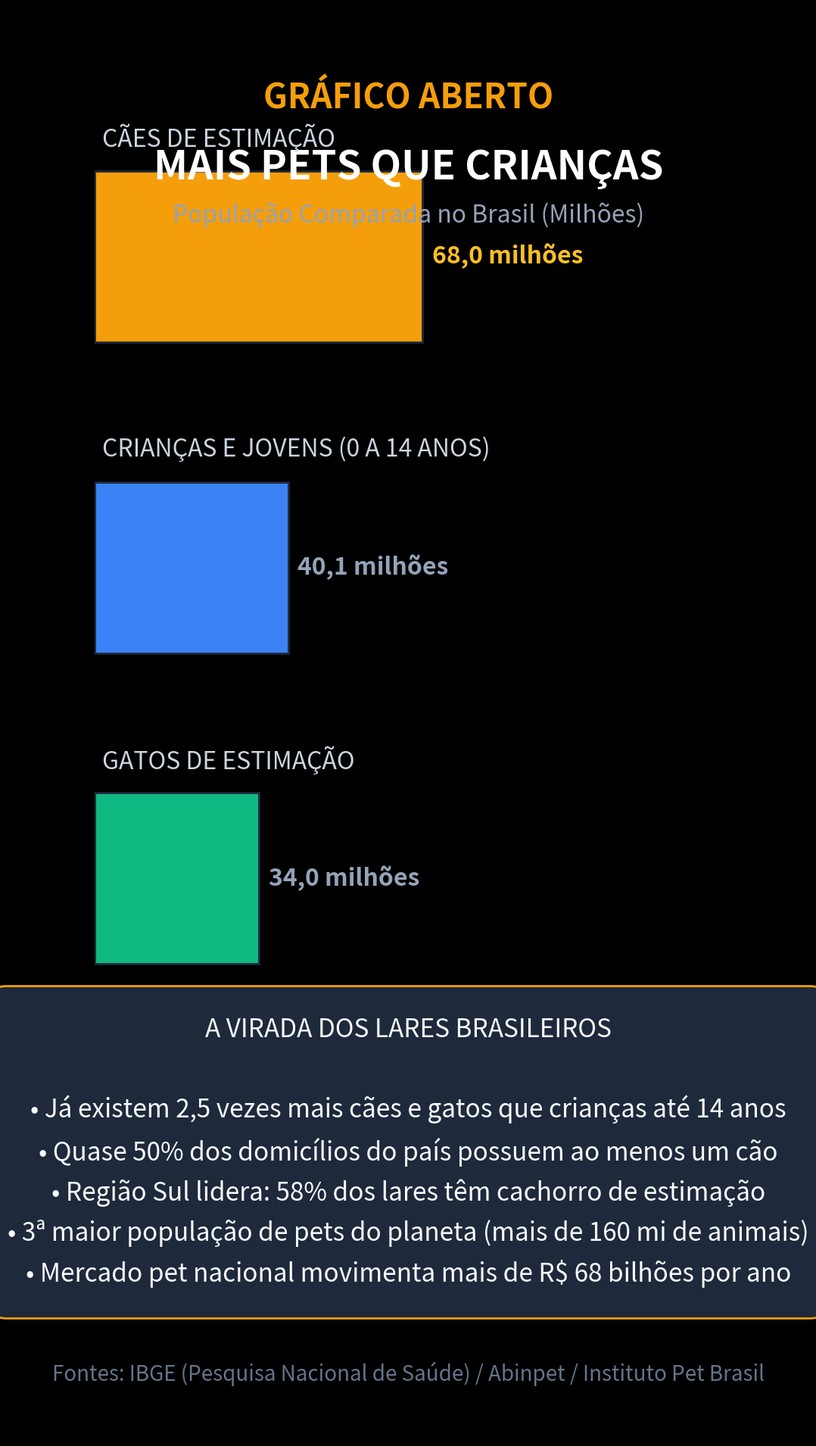

Write the Python code that produced this figure. (Note: this script raises an exception after producing the figure.)
import matplotlib.pyplot as plt
import numpy as np

plt.style.use('dark_background')
fig, ax = plt.subplots(figsize=(10.8, 19.2), dpi=100)
fig.patch.set_facecolor('#0d1117')
ax.set_facecolor('#0d1117')

# Cabeçalho
ax.text(0.5, 0.93, "GRÁFICO ABERTO", color='#f59e0b', fontsize=32, fontweight='bold', ha='center', transform=ax.transAxes)
ax.text(0.5, 0.88, "MAIS PETS QUE CRIANÇAS", color='#ffffff', fontsize=38, fontweight='bold', ha='center', transform=ax.transAxes)
ax.text(0.5, 0.85, "População Comparada no Brasil (Milhões)", color='#94a3b8', fontsize=23, ha='center', transform=ax.transAxes)

# Dados IBGE (PNS / Censo) / Abinpet / Instituto Pet Brasil
categorias = [
    'Cães de Estimação',
    'Crianças e Jovens (0 a 14 Anos)',
    'Gatos de Estimação',
    'Total de Cães + Gatos'
]
populacao = [68.0, 40.1, 34.0, 102.0]
colors = ['#f59e0b', '#3b82f6', '#10b981', '#ef4444']

y_pos = np.arange(len(categorias))
y_pos = y_pos[::-1]

bars = ax.barh(y_pos, populacao, color=colors, height=0.55, edgecolor='#1e293b', linewidth=2)

ax.set_xlim(0, 130)
ax.set_ylim(-0.8, len(categorias) - 0.2)
ax.axis('off')

for bar, cat, val in zip(bars, categorias, populacao):
    y = bar.get_y() + bar.get_height() / 2
    is_top = val >= 100.0
    textColor = '#ffffff' if is_top else '#cbd5e1'
    fontSize = 28 if is_top else 23
    weight = 'bold' if is_top else 'normal'
    
    ax.text(1.5, y + 0.38, cat.upper(), color=textColor, fontsize=fontSize, fontweight=weight, va='center')
    val_str = f"{val:.1f} milhões".replace('.', ',')
    ax.text(val + 2.0, y, val_str, color='#f87171' if is_top else '#fbbf24' if 'Cães' in cat else '#94a3b8', fontsize=fontSize, fontweight='bold', va='center')

# Bloco de destaque analítico
highlight_box = dict(boxstyle='round,pad=1.2', facecolor='#1e293b', edgecolor='#f59e0b', linewidth=2)
ax.text(0.5, 0.20, 
        "A VIRADA DOS LARES BRASILEIROS\n\n"
        "• Já existem 2,5 vezes mais cães e gatos que crianças até 14 anos\n"
        "• Quase 50% dos domicílios do país possuem ao menos um cão\n"
        "• Região Sul lidera: 58% dos lares têm cachorro de estimação\n"
        "• 3ª maior população de pets do planeta (mais de 160 mi de animais)\n"
        "• Mercado pet nacional movimenta mais de R$ 68 bilhões por ano", 
        color='#f8fafc', fontsize=24, ha='center', va='center', transform=ax.transAxes, bbox=highlight_box, linespacing=1.6)

# Fonte
ax.text(0.5, 0.04, "Fontes: IBGE (Pesquisa Nacional de Saúde) / Abinpet / Instituto Pet Brasil", color='#64748b', fontsize=20, ha='center', transform=ax.transAxes)

plt.tight_layout()
plt.savefig('videos/SHORT-242/assets/scene2.png', dpi=100, facecolor=fig.get_facecolor(), edgecolor='none')
plt.close()
print("scene2.png gerada com sucesso!")
